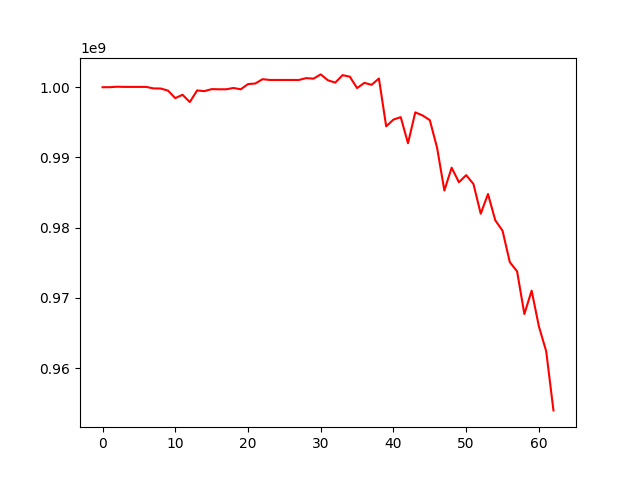

Values plotted in this chart, from the file beside it:
, 0
0, 1000000000
1, 1000002833
2, 1000070485
3, 1000045698
4, 1000045698
5, 1000045698
6, 1000045698
7, 999830403
8, 999813916
9, 999518441
10, 998443683
11, 998925971
12, 997885827
13, 999542123
14, 999444026
15, 999727019
16, 999706503
17, 999706503
18, 999892327
19, 999704094
20, 1000444030
21, 1000525866
22, 1001141559
23, 1001032476
24, 1001032476
25, 1001032476
26, 1001032476
27, 1001032476
28, 1001296474
29, 1001217326
30, 1001824524
31, 1000980401
32, 1000657832
33, 1001720923
34, 1001502748
35, 999876988
36, 1000619045
37, 1000343533
38, 1001244209
39, 994435204
40, 995391878
41, 995742375
42, 992027360
43, 996421015
44, 995983175
45, 995311677
46, 991378401
47, 985295366
48, 988545110
49, 986476483
50, 987482602
51, 986220199
52, 981994773
53, 984794301
54, 981055380
55, 979571277
56, 975098140
57, 973787968
58, 967717394
59, 971038641
... 3 more rows
